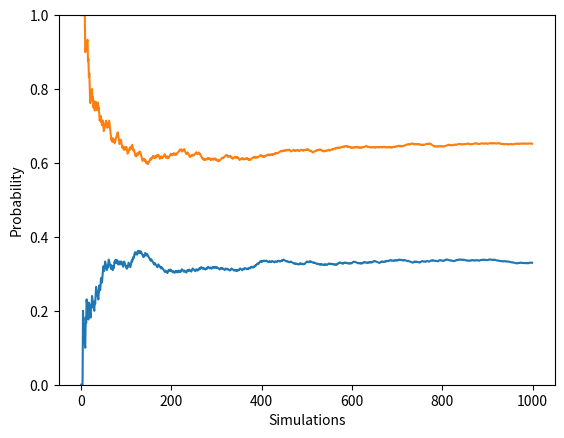

Write the Python code that produced this figure.
import math
import random
import time
import matplotlib.pyplot as plt

def montyHall(total, pick, win, open, switch):

    #gets vector of picked doors
    picked = []
    for i in range(pick):
        check = True
        while check:
            randomPick = random.randint(1, total)
            if randomPick not in picked:
                picked.append(randomPick)
                check = False
    picked.sort()

    #gets vector of winner doors
    winners = []
    for i in range(win):
        check = True
        while check:
            randomPick = random.randint(1, total)
            if randomPick not in winners:
                winners.append(randomPick)
                check = False
    winners.sort()

    #gets vector of opened doors
    opened = []
    for i in range(open):
        check = True
        while check:
            randomPick = random.randint(1, total)
            if randomPick not in opened + picked + winners:
                opened.append(randomPick)
                check = False
    opened.sort()

    #switches if true
    if switch:
        for i in range(total + 1):
            if i in picked:
                picked.remove(i)
            elif i not in opened:
                picked.append(i)
        picked.sort()
    
    #decides winner or loser
    picked = set(picked)
    winners = set(winners)
    if len(picked.intersection(winners)) > 0:
        return 1
    else:
        return 0

def main():
    start = time.time()
    total = 3
    pick = 1
    win = 1
    open = 1
    runs = 1000
    simulationNoSwitch = 0
    simulationSwitch = 0
    switch = False
    probabilitiesNoSwitch = []
    probabilitiesSwitch = []
    for i in range(1, runs + 1):
        simulationNoSwitch += montyHall(total, pick, win, open, False)
        simulationSwitch += montyHall(total, pick, win, open, True)
        probabilitiesNoSwitch.append(simulationNoSwitch / i)
        probabilitiesSwitch.append(simulationSwitch / i)
    simulationNoSwitch = simulationNoSwitch / runs
    simulationSwitch = simulationSwitch / runs
    print("Simulation's probability with no switching: " + str(simulationNoSwitch))
    print("Simulation's probability with switching: " + str(simulationSwitch))
    trueNoSwitch = 1 - (math.factorial(total - win) * math.factorial(total - pick)) / (math.factorial(total) * math.factorial(total - win - pick))
    trueSwitch = 0
    print("True probability with no switching: " + str(trueNoSwitch))
    print("True probability with switching: " + str(trueSwitch))
    end = time.time()
    graph(probabilitiesNoSwitch)
    graph(probabilitiesSwitch)
    print("Time taken: " + str(end - start))

def graph(probabilities):
    #takes probabilities vector and makes a graph of how probability changes over the simulations
    plt.plot(probabilities)
    plt.ylabel('Probability')
    plt.xlabel('Simulations')
    ax = plt.gca()
    ax.set_ylim([0, 1])
    plt.show()

main()